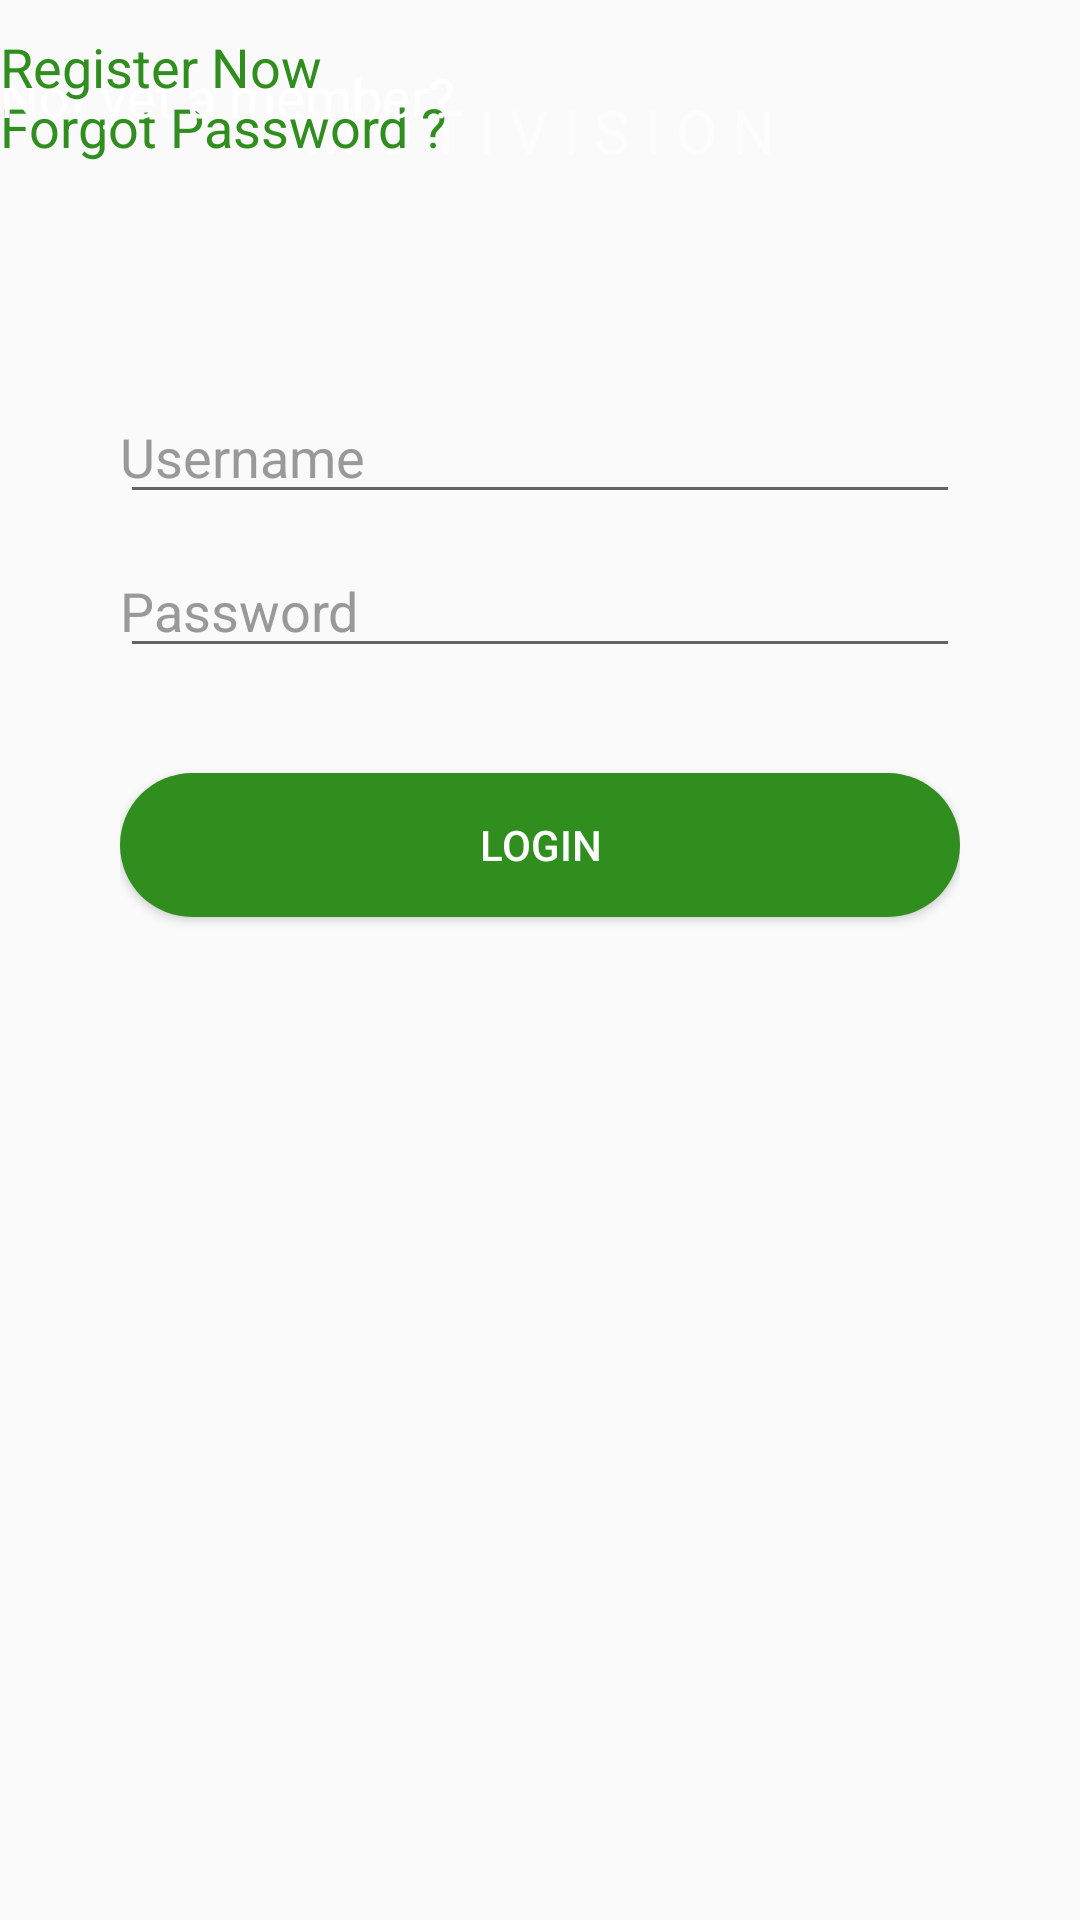

Layout XML and referenced resources for this Android screen:
<!-- AndroidManifest.xml: application theme Theme.AppCompat.DayNight.NoActionBar -->
<!-- res/layout/activity_main1.xml -->
<RelativeLayout  xmlns:android="http://schemas.android.com/apk/res/android"
    android:layout_width="match_parent"
    android:layout_height="fill_parent">

    <TextView
        android:layout_width="match_parent"
        android:layout_height="wrap_content"
        android:layout_gravity="center_horizontal"
        android:layout_marginTop="30dp"
        android:text="@string/app_name2"
        android:textAlignment="center"
        android:textColor="@color/white"
        android:textSize="20dp" />

<LinearLayout xmlns:android="http://schemas.android.com/apk/res/android"
    android:layout_width="match_parent"
    android:layout_height="fill_parent"
    android:orientation="vertical"
    android:layout_centerHorizontal="true"
    android:layout_centerVertical="true"
    android:padding="40dp"
    >



    <EditText
        android:id="@+id/username"
        android:layout_width="match_parent"
        android:layout_height="wrap_content"
        android:layout_marginTop="90dp"
        android:drawablePadding="5dp"
        android:ems="10"
        android:hint="Username"
        android:inputType="text"
        android:paddingLeft="0dp"
        android:textColor="#FFF"
        android:textColorHint="#999" />

    <EditText
        android:id="@+id/password"
        android:layout_width="match_parent"
        android:layout_height="wrap_content"
        android:layout_marginTop="10dp"
        android:drawablePadding="5dp"
        android:ems="10"
        android:hint="Password"
        android:inputType="textPassword"
        android:paddingLeft="0dp"
        android:textColor="#FFF"
        android:textColorHint="#999" />

    <Button
        android:id="@+id/login_button"
        android:layout_width="match_parent"
        android:layout_height="wrap_content"
        android:layout_gravity="center_horizontal"
        android:layout_marginTop="35dp"
        android:background="@drawable/mybutton"
        android:text="LOGIN"
        android:textColor="@color/white" />



</LinearLayout>
    <TextView
        android:id="@+id/forgotpswd"
        android:layout_width="wrap_content"
        android:layout_height="wrap_content"
        android:layout_gravity="center_horizontal"
        android:layout_marginTop="30dp"
        android:text="Forgot Password ?"
        android:textAppearance="?android:attr/textAppearanceMedium"
        android:textColor="@color/login_scrn_green" />

    <TextView
        android:id="@+id/textView3"
        android:layout_width="wrap_content"
        android:layout_height="wrap_content"
        android:layout_gravity="center_horizontal"
        android:layout_marginTop="20dp"
        android:text="Not yet a member?"
        android:textAppearance="?android:attr/textAppearanceMedium"
        android:textColor="#FFF" />

    <TextView
        android:id="@+id/textView4"
        android:layout_width="wrap_content"
        android:layout_height="wrap_content"
        android:layout_gravity="center_horizontal"
        android:layout_marginTop="10dp"
        android:text="Register Now"
        android:textAppearance="?android:attr/textAppearanceMedium"
        android:textColor="@color/login_scrn_green" />
</RelativeLayout>
<!-- resources referenced by this layout -->
<resources>
  <color name="login_scrn_green">#308E1F</color>
  <color name="white">#fdfdfd</color>
  <!-- drawable mybutton (drawable) -->
  <?xml version="1.0" encoding="utf-8"?>
  <shape xmlns:android="http://schemas.android.com/apk/res/android"
      android:shape="rectangle" android:padding="10dp">
      
      <solid android:color="#308E1F"/>
      <corners android:radius="50dp"/>
  </shape>
  <string name="app_name2"> M O T I V I S I O N</string>
</resources>
